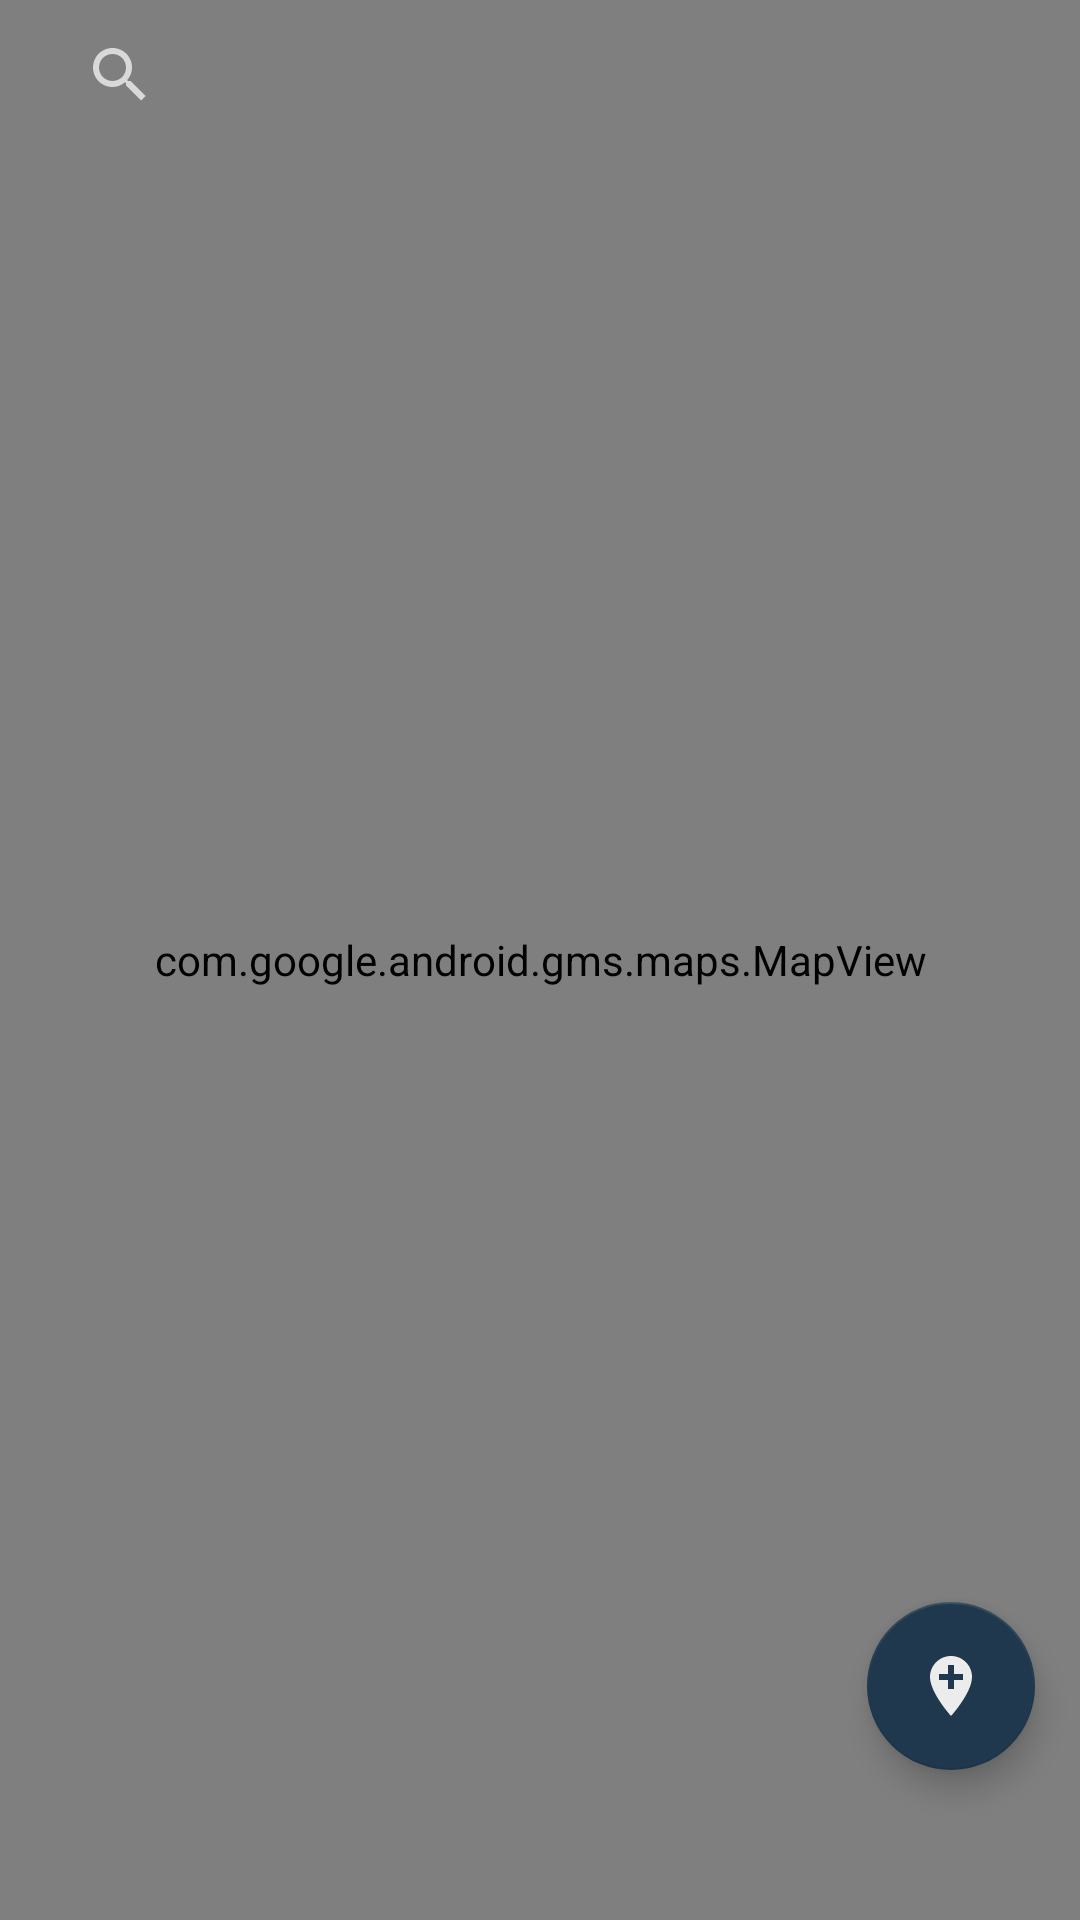

Write the Android layout XML for this screen, with the resource values it uses.
<!-- AndroidManifest.xml: application theme Theme.Design.NoActionBar -->
<!-- res/layout/maps_go_skate.xml -->
<?xml version="1.0" encoding="utf-8"?>
<FrameLayout xmlns:android="http://schemas.android.com/apk/res/android"
    xmlns:map="http://schemas.android.com/apk/res-auto"
    xmlns:tools="http://schemas.android.com/tools"
    android:layout_width="match_parent"
    android:layout_height="match_parent"
    tools:context=".ui.map.MapsGoSkate">

    <androidx.constraintlayout.widget.ConstraintLayout
        android:layout_width="match_parent"
        android:layout_height="match_parent">


        <com.google.android.gms.maps.MapView
            android:id="@+id/mapView"
            android:layout_width="match_parent"
            android:layout_height="match_parent" />

        <com.google.android.material.floatingactionbutton.FloatingActionButton
            android:id="@+id/newPostFloatingActionButton"
            android:layout_width="wrap_content"
            android:layout_height="wrap_content"
            android:layout_marginEnd="15dp"
            android:layout_marginRight="15dp"
            android:layout_marginBottom="@dimen/margin_layout_50dp"
            android:clickable="true"
            android:focusable="true"
            map:backgroundTint="@color/blueDark"
            map:layout_constraintBottom_toBottomOf="parent"
            map:layout_constraintEnd_toEndOf="parent"
            map:srcCompat="@drawable/ic_add_location_black_24dp"
            tools:ignore="VectorDrawableCompat" />

        <SearchView
            android:layout_width="0dp"
            android:layout_height="50dp"
            android:layout_marginStart="16dp"
            android:layout_marginLeft="16dp"
            android:layout_marginEnd="16dp"
            android:layout_marginRight="16dp"
            map:layout_constraintEnd_toEndOf="parent"
            map:layout_constraintStart_toStartOf="parent"
            map:layout_constraintTop_toTopOf="@+id/mapView" />

    </androidx.constraintlayout.widget.ConstraintLayout>

</FrameLayout>
<!-- resources referenced by this layout -->
<resources>
  <color name="blueDark">#1F384D</color>
  <dimen name="margin_layout_50dp">50dp</dimen>
  <!-- drawable ic_add_location_black_24dp (drawable) -->
  <vector android:height="24dp" android:tint="#ECECEC"
      android:viewportHeight="24.0" android:viewportWidth="24.0"
      android:width="24dp" xmlns:android="http://schemas.android.com/apk/res/android">
      <path android:fillColor="#FF000000" android:pathData="M12,2C8.14,2 5,5.14 5,9c0,5.25 7,13 7,13s7,-7.75 7,-13c0,-3.86 -3.14,-7 -7,-7zM16,10h-3v3h-2v-3L8,10L8,8h3L11,5h2v3h3v2z"/>
  </vector>
</resources>
